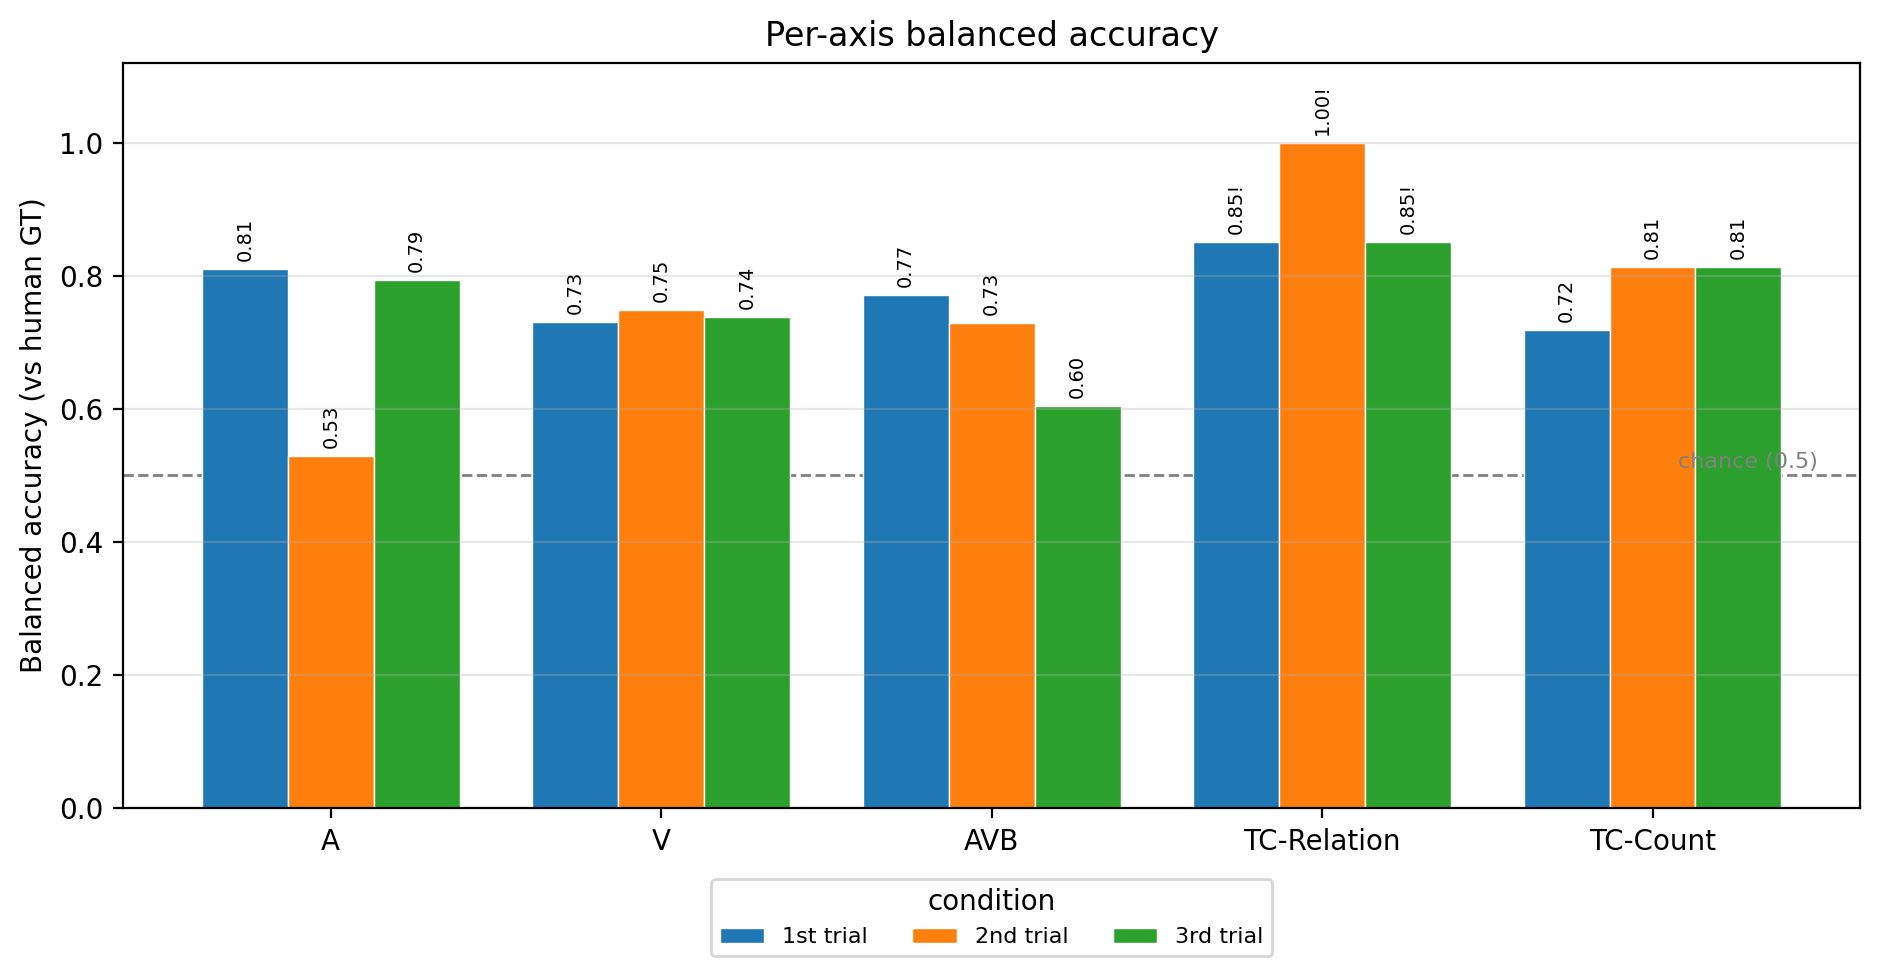

The data file committed next to this chart (first rows):
condition, axis, balanced_accuracy, n, n_yes_gt, n_no_gt, one_class
1st, A, 0.8103, 32, 29, 3, False
1st, V, 0.7302, 48, 21, 27, False
1st, AVB, 0.7708, 32, 8, 24, False
1st, TC-Relation, 0.85, 20, 0, 20, True
1st, TC-Count, 0.7188, 48, 16, 32, False
2nd, A, 0.5287, 32, 29, 3, False
2nd, V, 0.7487, 48, 21, 27, False
2nd, AVB, 0.7292, 32, 8, 24, False
2nd, TC-Relation, 1.0, 20, 0, 20, True
2nd, TC-Count, 0.8125, 48, 16, 32, False
3rd, A, 0.7931, 32, 29, 3, False
3rd, V, 0.7381, 48, 21, 27, False
3rd, AVB, 0.6042, 32, 8, 24, False
3rd, TC-Relation, 0.85, 20, 0, 20, True
3rd, TC-Count, 0.8125, 48, 16, 32, False
